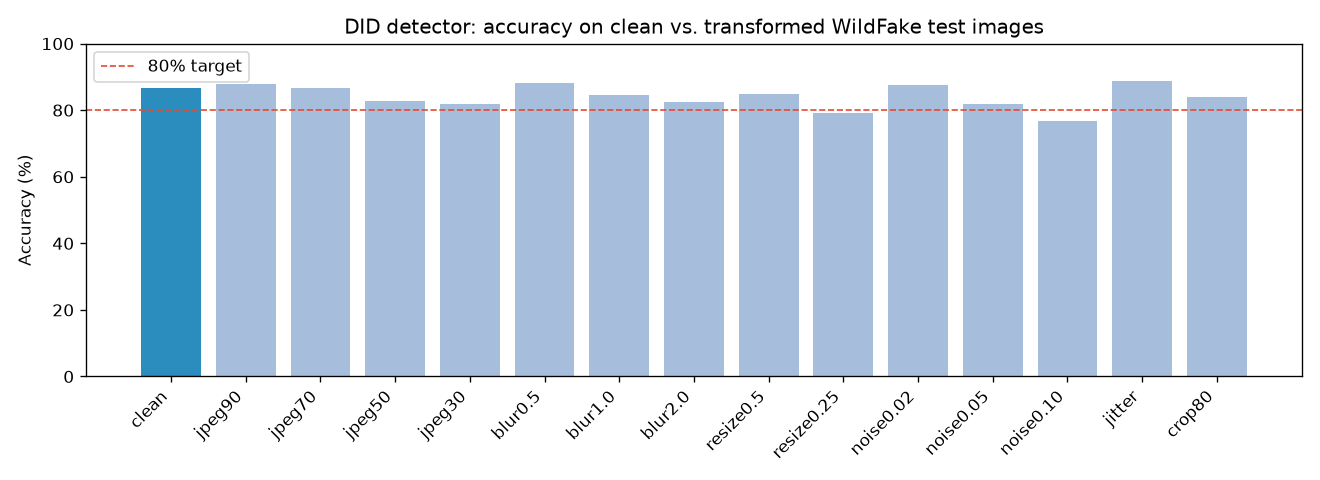

The data file committed next to this chart (first rows):
transform, n, acc, acc_and, auc, real_acc, fake_acc
clean, 1500, 0.8680, 0.8493, 0.9439, 0.8387, 0.8973
jpeg90, 600, 0.8783, 0.8317, 0.9544, 0.9000, 0.8567
jpeg70, 600, 0.8667, 0.7917, 0.9540, 0.9233, 0.8100
jpeg50, 600, 0.8267, 0.7733, 0.9383, 0.9200, 0.7333
jpeg30, 600, 0.8183, 0.7567, 0.9260, 0.8900, 0.7467
blur0.5, 600, 0.8817, 0.8667, 0.9594, 0.8500, 0.9133
blur1.0, 600, 0.8467, 0.8433, 0.9339, 0.7533, 0.9400
blur2.0, 600, 0.8250, 0.7867, 0.9043, 0.7533, 0.8967
resize0.5, 600, 0.8500, 0.8433, 0.9354, 0.7800, 0.9200
resize0.25, 600, 0.7917, 0.8000, 0.8852, 0.7233, 0.8600
noise0.02, 600, 0.8750, 0.7967, 0.9480, 0.9100, 0.8400
noise0.05, 600, 0.8183, 0.7617, 0.9387, 0.9167, 0.7200
noise0.10, 600, 0.7667, 0.6933, 0.8939, 0.8800, 0.6533
jitter, 600, 0.8883, 0.8700, 0.9645, 0.8767, 0.9000
crop80, 600, 0.8383, 0.7767, 0.9210, 0.8833, 0.7933
